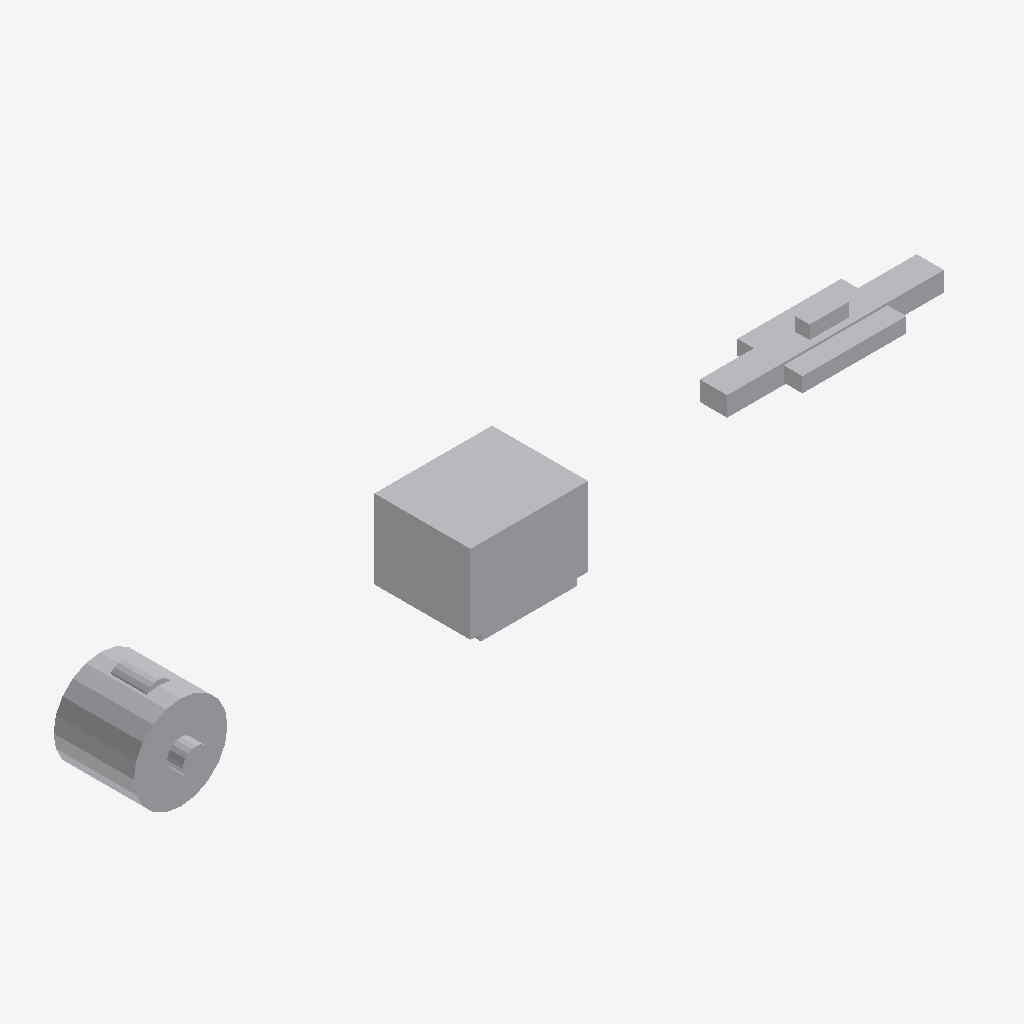
Isometric view of an IFC building model (IFC-SPF (STEP), schema IFC4X3, length unit metre), seen from the south-west, elements coloured by IFC class: 3 other elements (light grey).
Extent 5.4 m × 0.7 m × 0.6 m (x, y, z). Elements (3): 2 IfcBuildingElementProxy, 1 IfcElectricMotor.

HEADER;
FILE_DESCRIPTION(('ViewDefinition [CoordinationView]'),'2;1');
FILE_NAME('LM3-TRC-SA615.ifc','2026-08-30T00:00:00+00:00',('OpenSourceRail'),('OpenSourceRail'),'IfcOpenShell 0.8.5','OpenSourceRail deterministic LM3 product-library','design-reference / not for construction');
FILE_SCHEMA(('IFC4X3'));
ENDSEC;
DATA;
#1=IFCPROJECT('2Myohov0LVUhGgTsiowk9E',$,'LM3-TRC-SA615 — bogie-mounted motor, gearbox, flexible coupling and torque-reaction drive unit','Design-reference geometry and assembly hierarchy only; supplier freeze, released drawings/tolerances, calculations, qualified processes and first-article tests remain mandatory.',$,$,$,(#12),#7);
#2=IFCSITE('3Cjnj6MQ9PTPnLa9KhJoc4',$,'LM3 product library',$,$,#18,$,$,.ELEMENT.,$,$,$,$,$);
#3=IFCBUILDING('2HsB62iYTTfOYzi4FUJ6cT',$,'LM3 assembly inspection fixture',$,$,#21,$,$,.ELEMENT.,$,$,$);
#116=IFCBUILDINGELEMENTPROXY('03uy5crMLGQeteVT0eXxoS',$,'single-stage reduction gearbox and flexible coupling','Gearbox mounted on powered bogie axle with supplier coupling.',$,#187,#147,'LM3-TRC-P020',$);
#36=IFCELECTRICMOTOR('1Rm7gdEp1S5uNHifin7yD$',$,'motor-350kw-hm47-class axle traction motor','Optimizer-selected 250 kW motor class; CAD baseline carries the promoted envelope.',$,#184,#115,'LM3-TRC-P010',$);
#148=IFCBUILDINGELEMENTPROXY('2aQQVbafLLOulKh$jYRF3I',$,'powered-bogie motor torque link, anti-rotation stop, and safety lanyard bracket kit','Local fabricated brackets close the motor reaction path into the powered bogie frame.',$,#190,#179,'LM3-BOG-P050',$);
ENDSEC;
